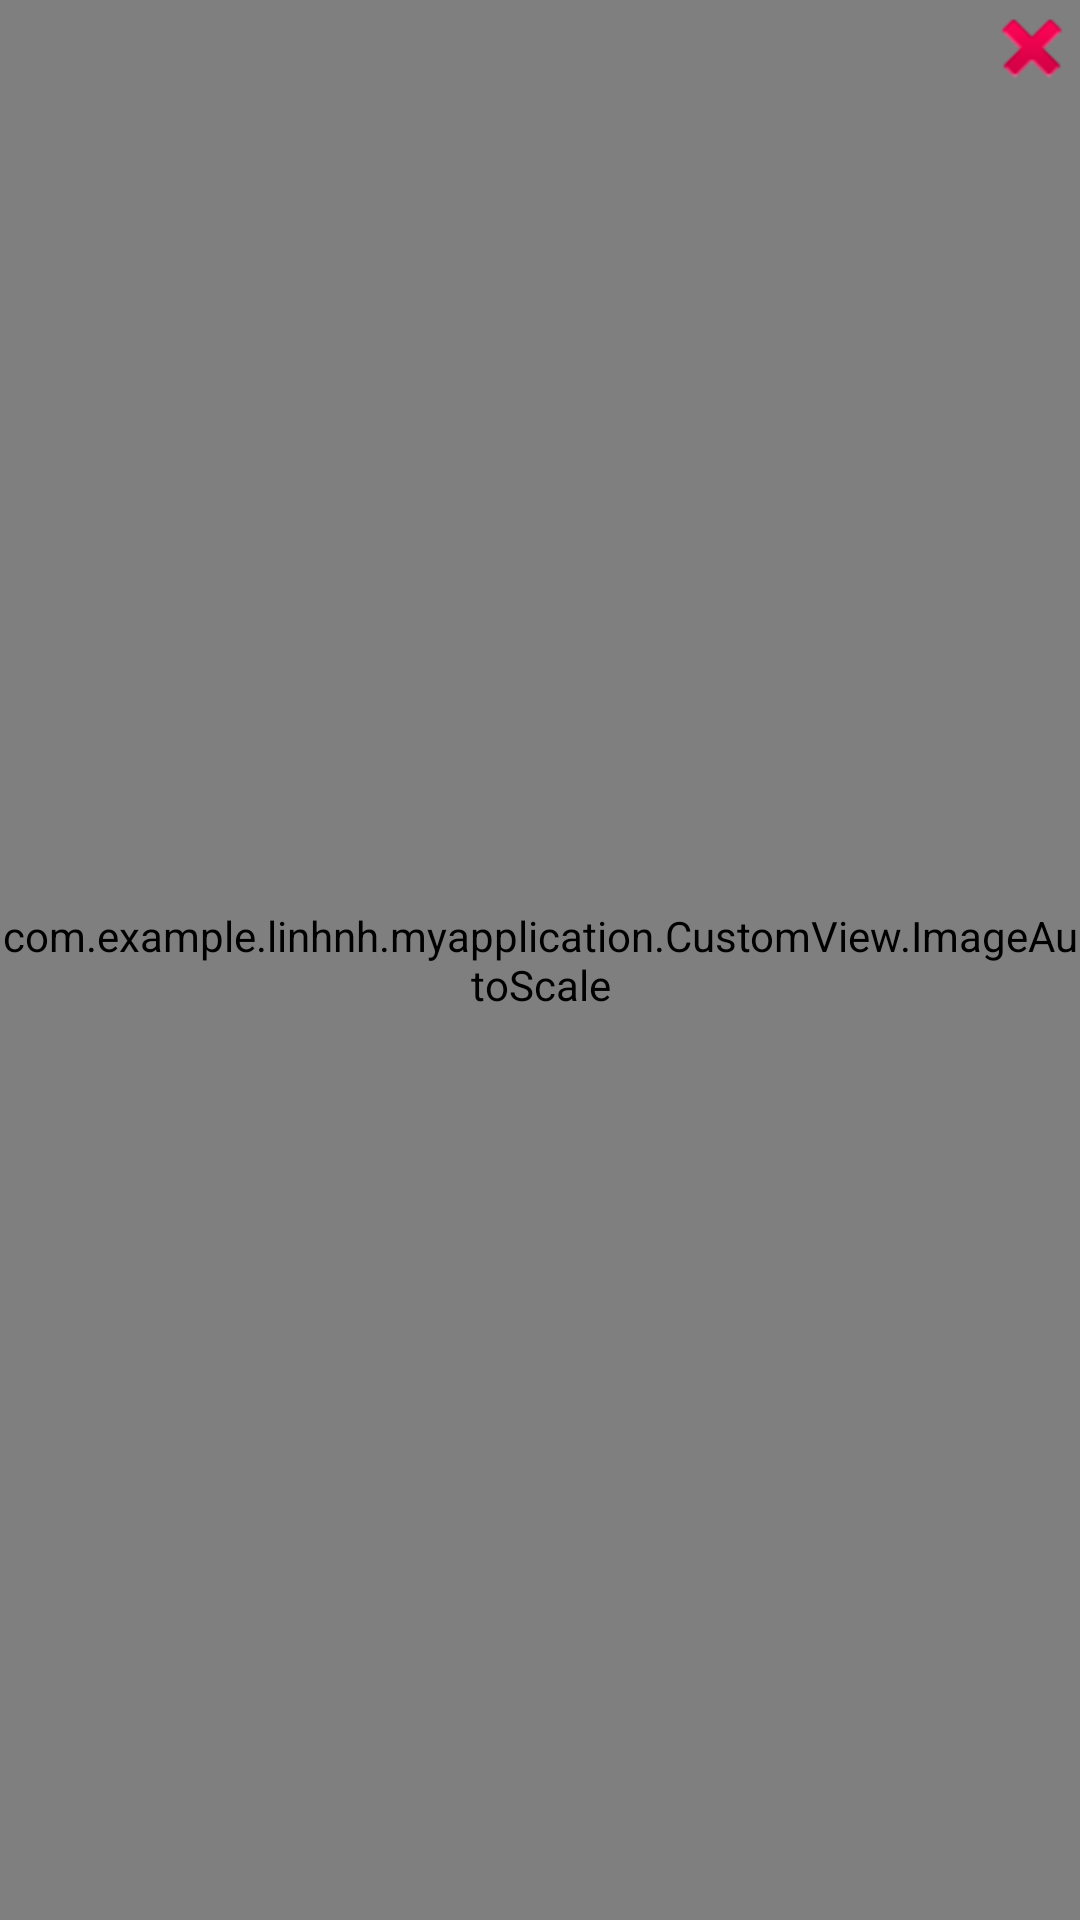

Reconstruct the res/layout file that produces this screen, plus the resources it refers to.
<!-- AndroidManifest.xml: application theme AppTheme -->
<!-- res/layout/include_preview_layout.xml -->
<?xml version="1.0" encoding="utf-8"?>
<RelativeLayout xmlns:android="http://schemas.android.com/apk/res/android"
    xmlns:app="http://schemas.android.com/apk/res-auto"
    android:layout_width="match_parent"
    android:layout_height="match_parent"
    android:background="#80cccccc"
    android:id="@+id/layout_preview_background">

    <com.example.linhnh.myapplication.CustomView.ImageAutoScale
        android:id="@+id/img_preview_ac"
        android:layout_width="match_parent"
        android:layout_height="match_parent"
        android:layout_centerInParent="true"
        android:scaleType="centerCrop"
        app:heightPerWidth="1.5"
        />

    <ImageView
        android:id="@+id/btn_close"
        android:layout_width="wrap_content"
        android:layout_height="wrap_content"
        android:src="@android:drawable/ic_delete"
        android:layout_alignRight="@+id/img_preview_ac"
        android:layout_alignTop="@+id/img_preview_ac"/>

</RelativeLayout>
<!-- resources referenced by this layout -->
<resources>
  <style name="AppTheme" parent="Theme.AppCompat.Light.NoActionBar">
          
          <item name="colorPrimary">@color/colorPrimary</item>
          <item name="colorPrimaryDark">@color/colorPrimaryDark</item>
          
      </style>
  <color name="colorPrimary">#3F51B5</color>
  <color name="colorPrimaryDark">#303F9F</color>
</resources>
